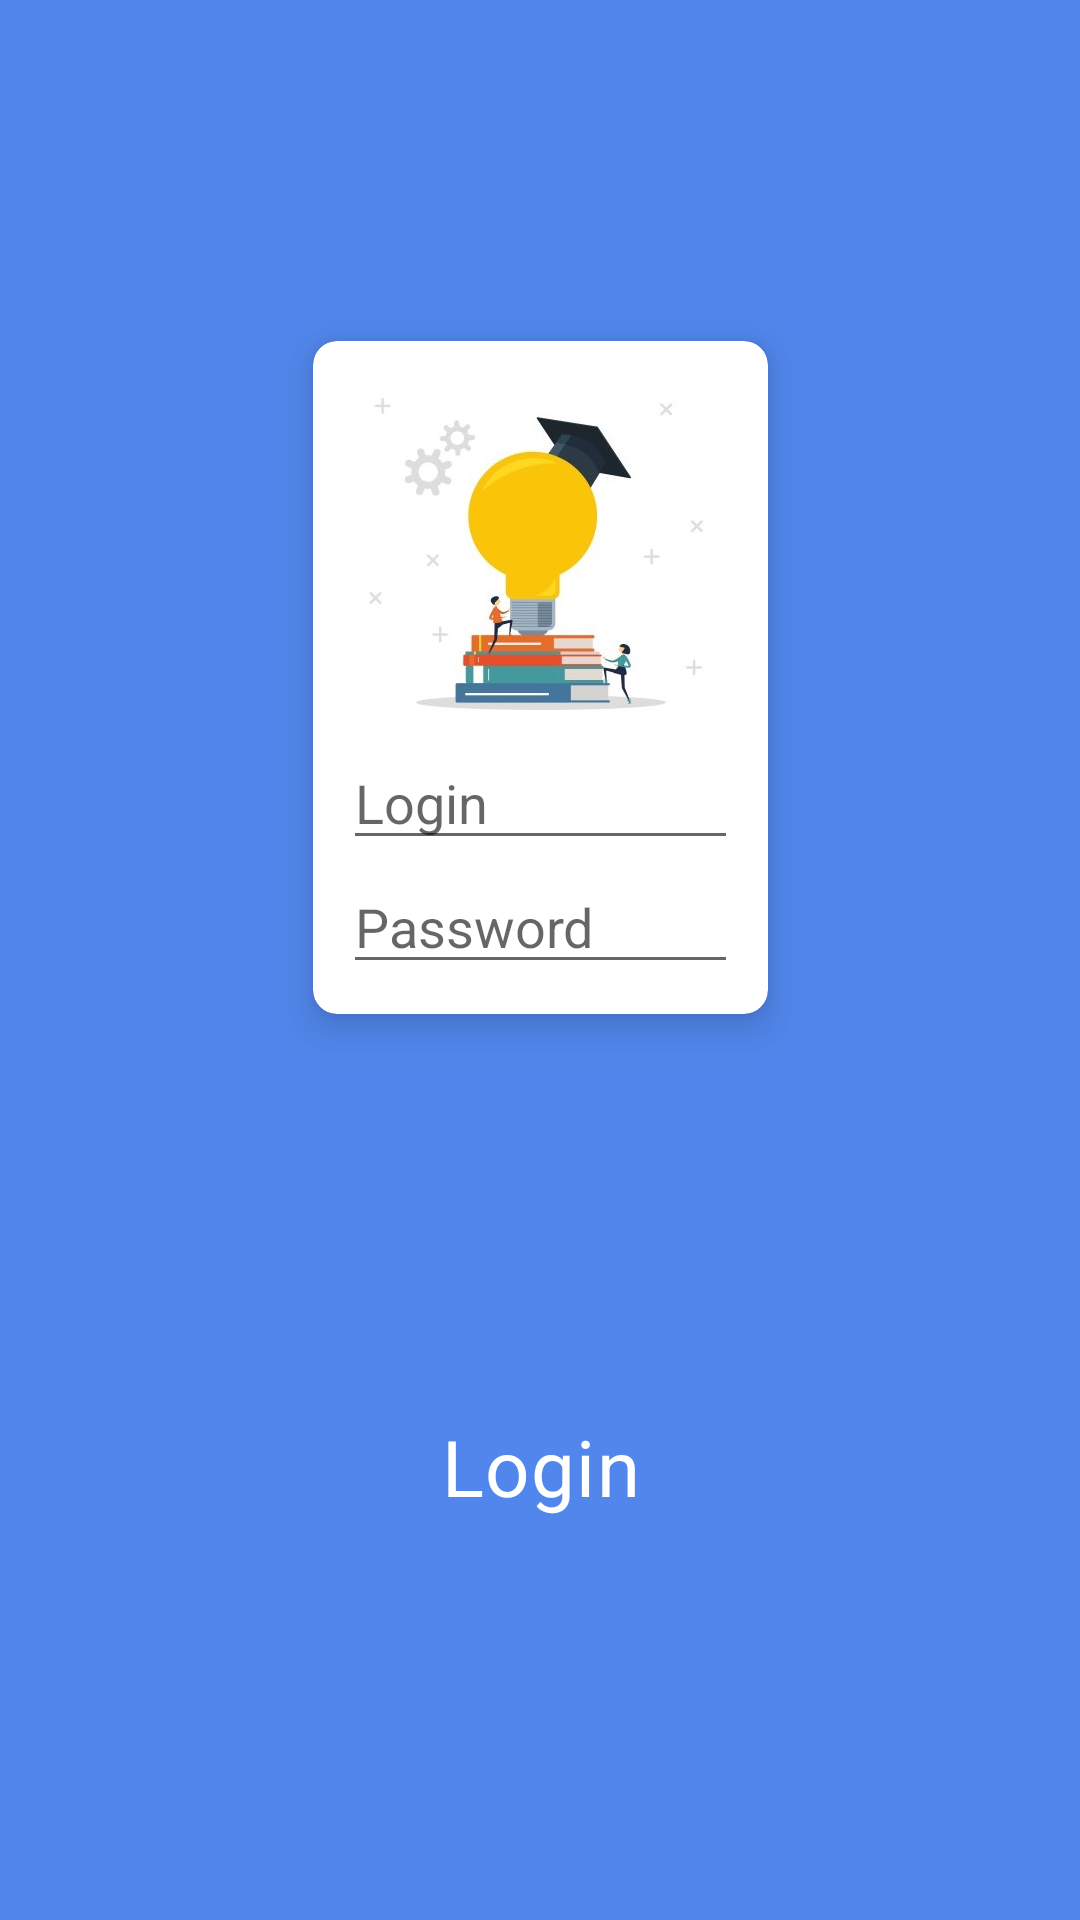

Produce the Android XML layout that renders to this screen, including the resource entries it uses.
<!-- AndroidManifest.xml: application theme AppTheme -->
<!-- res/layout/fragment_login.xml -->
<?xml version="1.0" encoding="utf-8"?>
<android.support.constraint.ConstraintLayout
        xmlns:android="http://schemas.android.com/apk/res/android"
        xmlns:app="http://schemas.android.com/apk/res-auto"
        android:id="@+id/rootContainer"
        android:layout_width="match_parent"
        android:background="@color/colorPrimary"
        android:layout_height="match_parent">

    <android.support.v7.widget.CardView
            android:id="@+id/titleContainer"
            app:layout_constraintTop_toTopOf="parent"
            app:layout_constraintRight_toRightOf="parent"
            app:layout_constraintLeft_toLeftOf="parent"
            app:layout_constraintBottom_toTopOf="@+id/loginBtn"
            app:cardElevation="8dp"
            android:padding="20dp"
            app:cardCornerRadius="8dp"
            android:layout_width="wrap_content"
            android:layout_height="wrap_content" app:layout_constraintVertical_bias="0.22000003">

        <LinearLayout
                android:orientation="vertical"
                android:layout_width="wrap_content"
                android:layout_margin="10dp"
                android:layout_height="wrap_content">

            <ImageView android:layout_width="wrap_content"
                       android:layout_height="wrap_content"
                       android:layout_gravity="center_horizontal"
                       android:src="@drawable/login_img"/>

            <TextView
                    android:id="@+id/incorrectCredintText"
                    android:textColor="#fc0000"
                    android:layout_width="match_parent"
                    android:fontFamily="sans-serif-smallcaps"
                    android:layout_gravity="center_horizontal"
                    android:gravity="center_horizontal"
                    android:visibility="gone"
                    android:textSize="16sp"
                    android:text="Incorrect login or password!"
                    android:layout_height="45dp"/>

            <EditText
                    android:id="@+id/loginEditText"
                    android:layout_width="match_parent"
                    android:textColor="@color/black"
                    android:singleLine="true"
                    android:imeOptions="actionNext"
                    android:layout_gravity="center_horizontal"
                    android:textSize="18sp"
                    android:hint="Login"
                    android:layout_height="wrap_content"/>

            <EditText
                    android:id="@+id/passwordEditText"
                    android:layout_width="match_parent"
                    android:textColor="@color/black"
                    android:textSize="18sp"
                    android:singleLine="true"
                    android:imeOptions="actionDone"
                    android:layout_gravity="center_horizontal"
                    android:hint="Password"
                    android:layout_height="wrap_content"/>

        </LinearLayout>
    </android.support.v7.widget.CardView>

    <ProgressBar
            android:id="@+id/progressSpinner"
            android:layout_width="wrap_content"
            android:layout_height="wrap_content"
            android:indeterminate="true"
            android:indeterminateTint="@color/white"
            android:indeterminateTintMode="src_in"
            android:layout_marginTop="8dp"
            android:visibility="gone"
            app:layout_constraintTop_toBottomOf="@+id/titleContainer" android:layout_marginBottom="8dp"
            app:layout_constraintBottom_toTopOf="@+id/loginBtn" android:layout_marginStart="8dp"
            app:layout_constraintStart_toStartOf="parent" android:layout_marginEnd="8dp"
            app:layout_constraintEnd_toEndOf="parent"/>

    <TextView
            app:layout_constraintRight_toRightOf="parent"
            app:layout_constraintLeft_toLeftOf="parent"
            app:layout_constraintTop_toBottomOf="@id/titleContainer"
            app:layout_constraintBottom_toBottomOf="parent"
            android:layout_marginTop="20dp"
            android:layout_marginLeft="10dp"
            android:layout_marginRight="10dp"
            android:layout_marginBottom="20dp"
            android:layout_width="wrap_content"
            android:layout_height="wrap_content"
            android:textSize="26sp"
            android:fontFamily="sans-serif"
            android:textStyle="normal"
            android:textColor="@color/next_btn_color"
            android:id="@+id/loginBtn"
            android:letterSpacing="0.02"
            android:lineSpacingExtra="8sp"
            android:gravity="center_horizontal"
            android:text="Login"/>
</android.support.constraint.ConstraintLayout>
<!-- resources referenced by this layout -->
<resources>
  <color name="black">#000000</color>
  <color name="colorPrimary">#5187ec</color>
  <color name="white">#ffffffff</color>
  <!-- drawable login_img: jpg bitmap (drawable-nodpi, 14390 bytes) -->
  <style name="AppTheme" parent="Theme.AppCompat.Light.NoActionBar">
          
          <item name="colorPrimary">@color/colorPrimary</item>
          <item name="colorPrimaryDark">@color/colorPrimaryDark</item>
          <item name="colorAccent">@color/colorAccent</item>
      </style>
  <color name="colorPrimaryDark">#336bd3</color>
  <color name="colorAccent">#ffffffff</color>
</resources>
